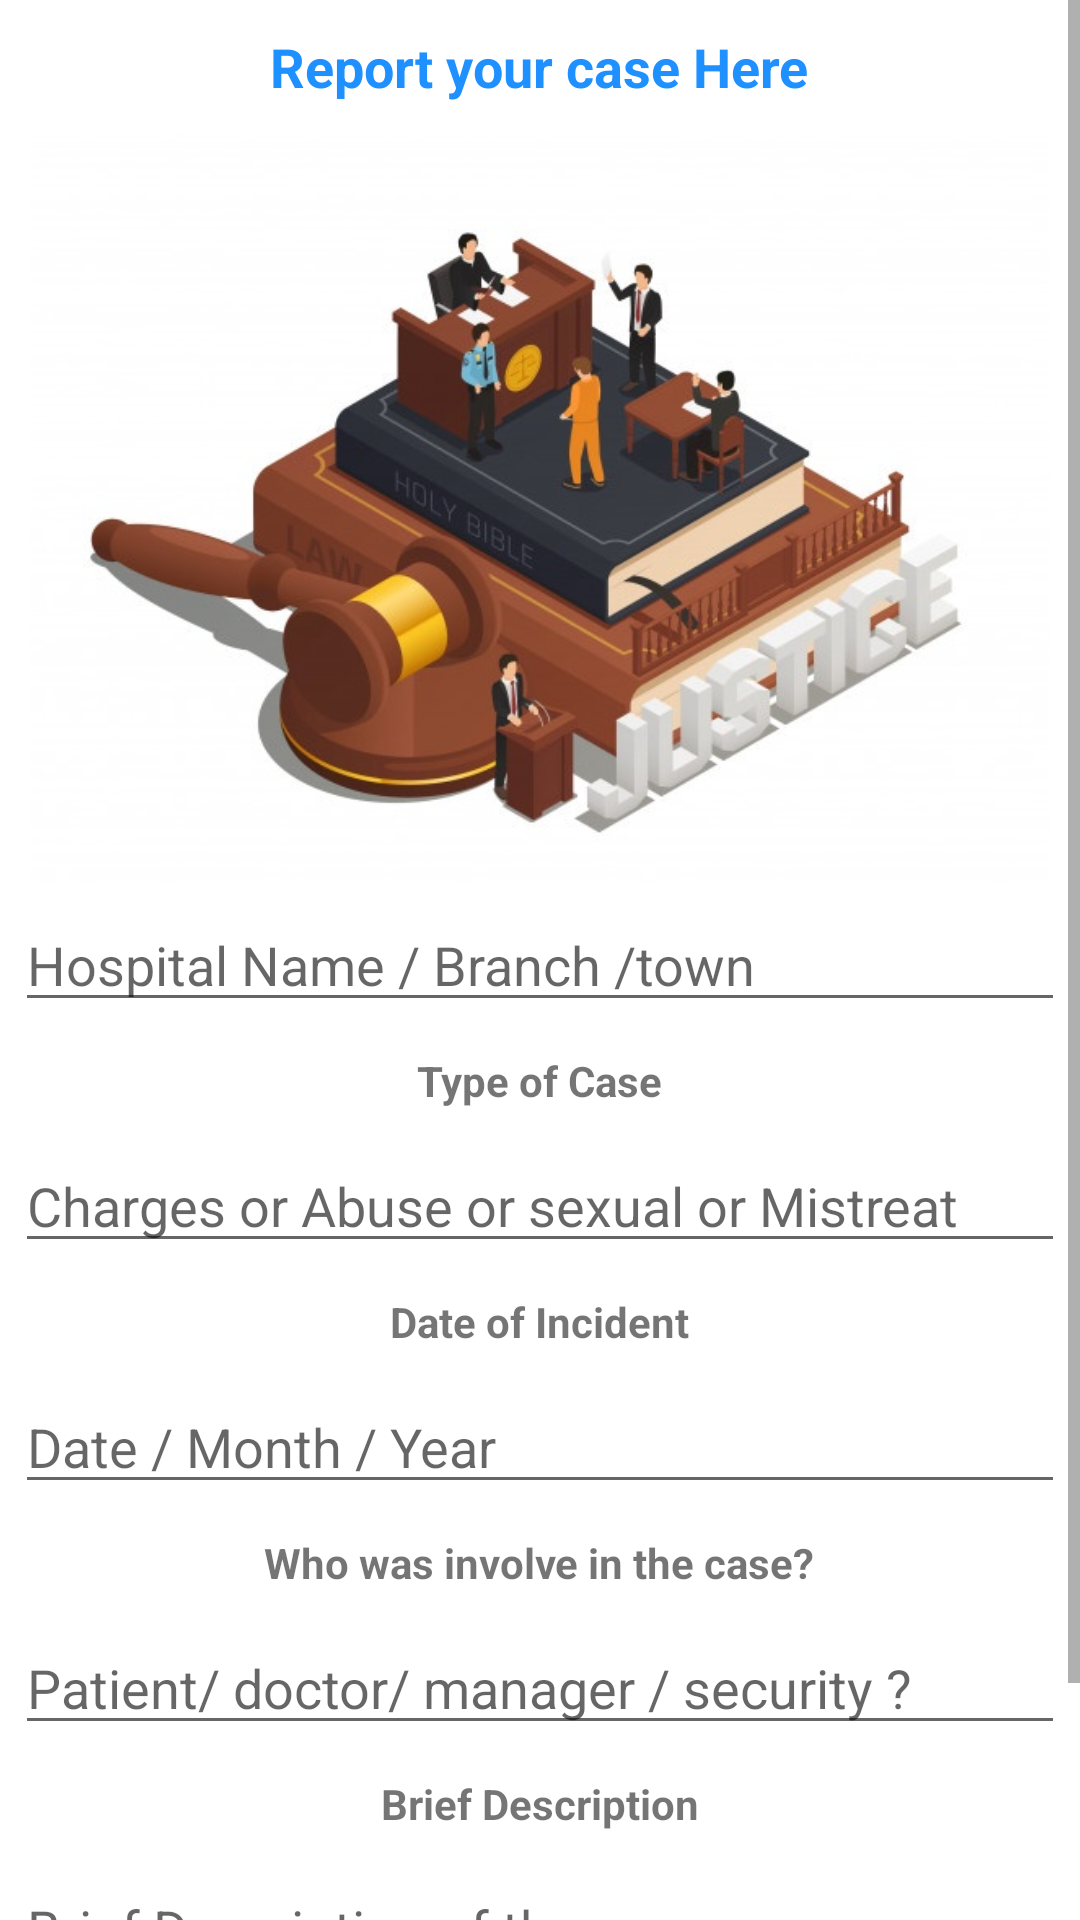

This screen was rendered from an Android layout file. Write that file and the resources it references.
<!-- AndroidManifest.xml: application theme Theme.IDoctor -->
<!-- res/layout/activity_legal_support.xml -->
<?xml version="1.0" encoding="utf-8"?>
<ScrollView
    xmlns:android="http://schemas.android.com/apk/res/android"
    xmlns:app="http://schemas.android.com/apk/res-auto"
    xmlns:tools="http://schemas.android.com/tools"
   android:layout_height="match_parent"
    android:layout_width="match_parent">
<androidx.appcompat.widget.LinearLayoutCompat
    android:layout_width="match_parent"
    android:orientation="vertical"
    android:layout_margin="5dp"
    android:layout_height="wrap_content"
    tools:context=".LegalSupportActivity">

    <TextView
        android:layout_width="wrap_content"
        android:layout_height="wrap_content"
        android:text="@string/report_your_case_here"
        android:layout_margin="5dp"
        android:textStyle="bold"
        android:textSize="18sp"
        android:textColor="@color/blue"
        android:layout_gravity="center"/>

    <ImageView
        android:src="@drawable/law"
        android:layout_width="match_parent"
        android:layout_height="250dp"
        android:scaleType="centerCrop"
        android:layout_margin="5dp"
        android:contentDescription="@string/law" />


    <EditText
        android:id="@+id/et_hospName"
        android:hint="@string/hospital_name"
        android:layout_width="match_parent"
        android:inputType="text"
        android:layout_height="wrap_content"
        android:autofillHints="Hospital" />
    <TextView
        android:layout_width="wrap_content"
        android:layout_height="wrap_content"
        android:layout_gravity="center"
        android:layout_margin="10dp"
        android:textStyle="bold"
        android:text="@string/type_of_case"/>

    <EditText
        android:id="@+id/et_type_of_case"
        android:hint="@string/charges_or_abuse_or_sexual_or_mistreat"
        android:layout_width="match_parent"
        android:inputType="text"
        android:layout_height="wrap_content"
        android:autofillHints="Hospital" />
    <TextView
        android:layout_width="wrap_content"
        android:layout_height="wrap_content"
        android:layout_gravity="center"
        android:layout_margin="10dp"
        android:textStyle="bold"
        android:text="@string/date_occured"/>

    <EditText
        android:id="@+id/et_date_occurrence"
        android:hint="@string/date_of_occurrence"
        android:layout_width="match_parent"
        android:inputType="text"
        android:layout_height="wrap_content"
        android:autofillHints="Hospital" />
    <TextView
        android:layout_width="wrap_content"
        android:layout_height="wrap_content"
        android:layout_gravity="center"
        android:layout_margin="10dp"
        android:textStyle="bold"
        android:text="@string/who_was_involve_in_the_case"/>

    <EditText
        android:id="@+id/et_victim_involved"
        android:hint="@string/patient_doctorb_manager_security"
        android:layout_width="match_parent"
        android:inputType="text"
        android:layout_height="wrap_content"
        android:autofillHints="patient" />

    <TextView
        android:layout_width="wrap_content"
        android:layout_height="wrap_content"
        android:layout_gravity="center"
        android:layout_margin="10dp"
        android:textStyle="bold"
        android:text="@string/brief_description"/>
    <EditText
        android:id="@+id/et_brief_desc"
        android:hint="@string/brief_description_of_the_case"
        android:layout_width="match_parent"
        android:inputType="text"
        android:maxLines="4"
        android:layout_height="wrap_content"
        android:autofillHints="patient" />

    <Button
        android:id="@+id/btn_submitCase"
        android:layout_width="match_parent"
        android:layout_height="wrap_content"
        android:text="@string/submit_case"
        android:layout_margin="10dp"/>

</androidx.appcompat.widget.LinearLayoutCompat>
</ScrollView>
<!-- resources referenced by this layout -->
<resources>
  <color name="blue">#1E90FF</color>
  <!-- drawable law: jpg bitmap (drawable, 51429 bytes) -->
  <string name="brief_description">Brief Description</string>
  <string name="brief_description_of_the_case">Brief Description of the case</string>
  <string name="charges_or_abuse_or_sexual_or_mistreat">Charges or Abuse or sexual or Mistreat</string>
  <string name="date_occured">Date of Incident</string>
  <string name="date_of_occurrence">Date / Month / Year</string>
  <string name="hospital_name">Hospital Name / Branch /town</string>
  <string name="law">Law</string>
  <string name="patient_doctorb_manager_security">Patient/ doctor/ manager / security ?</string>
  <string name="report_your_case_here">Report your case Here</string>
  <string name="submit_case">Submit Case</string>
  <string name="type_of_case">Type of Case</string>
  <string name="who_was_involve_in_the_case">Who was involve in the case?</string>
  <style name="Theme.IDoctor" parent="Theme.MaterialComponents.DayNight.DarkActionBar">
          
          <item name="colorPrimary">@color/blue</item>
          <item name="colorPrimaryVariant">@color/primaryTextColor</item>
          <item name="colorOnPrimary">@color/white</item>
          <item name="windowNoTitle">true</item>
          <item name="windowActionBar">false</item>
          
          <item name="colorSecondary">@color/teal_200</item>
          <item name="colorSecondaryVariant">@color/teal_700</item>
          <item name="colorOnSecondary">@color/black</item>
          
          <item name="android:statusBarColor" tools:targetApi="l">?attr/colorPrimaryVariant</item>
          
      </style>
  <color name="primaryTextColor">#078BF4</color>
  <color name="white">#FFFFFFFF</color>
  <color name="teal_200">#FF03DAC5</color>
  <color name="teal_700">#FF018786</color>
  <color name="black">#FF000000</color>
</resources>
